Run: headless pygame with SDL's dummy video driver; simulated clock (each Clock.tick advances the game by its frame time, no real sleeping); random seed 0; keys injected as events and as key.get_pressed() state; no mouse input.
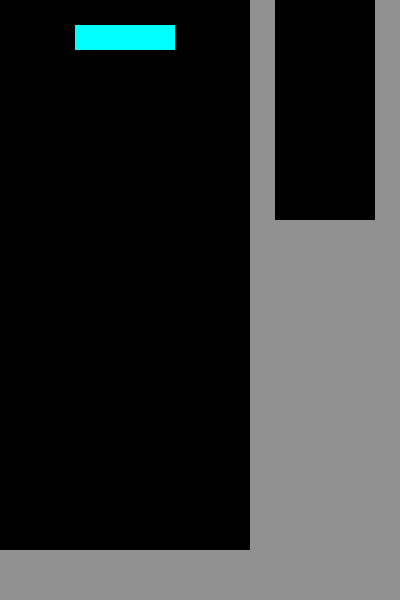
Frame 1 of 4 · flips 1–60 · no input
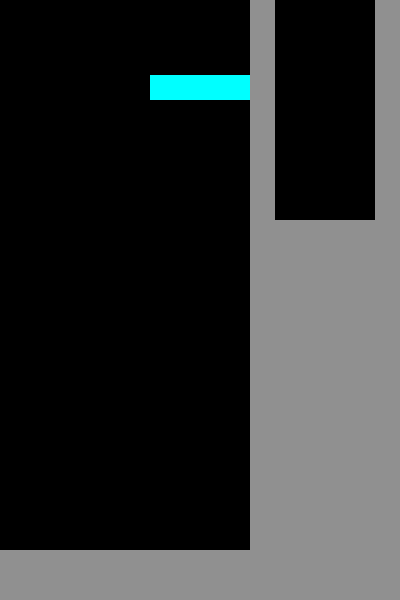
Frame 2 of 4 · flips 61–180 · tapped SPACE, RETURN · held RIGHT (→), D
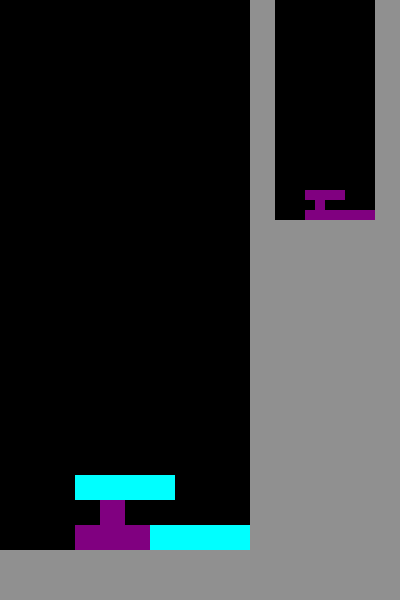
Frame 3 of 4 · flips 181–300 · held DOWN (↓), S
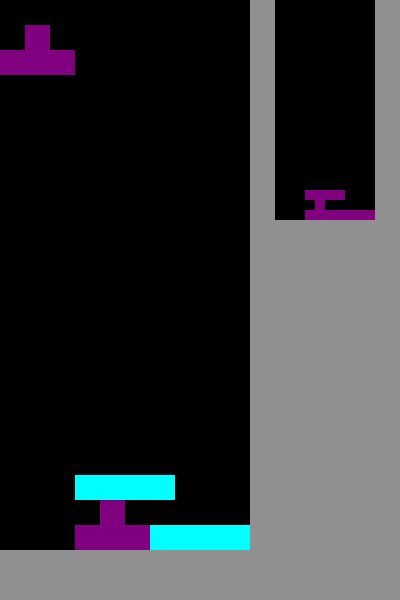
Frame 4 of 4 · flips 301–420 · held LEFT (←), A, UP (↑), W

The pygame program that drew these frames:

import pygame
import random

GRID_WIDTH = 10
GRID_HEIGHT = 24
START_POS = (3, 0)
CLOCKWISE = 1
ANTICLOCKWISE = -1

FPS = 60
STICK_FRAMES = 90
INITIAL_SPEED = 45
INPUT_DELAY = 1
LR_DELAY = 10

NONE   = (0, 0, 0)
RED    = (255, 0, 0)
ORANGE = (255, 165, 0)
YELLOW = (255, 255, 0)
GREEN  = (0, 255, 0)
L_BLUE = (0, 255, 255)
D_BLUE = (0, 0, 255)
PURPLE = (128, 0, 128)

COLOUR_MAP = {
    NONE    : 0,
    RED     : 1,
    ORANGE  : 2,
    YELLOW  : 3,
    GREEN   : 4,
    L_BLUE  : 5,
    D_BLUE  : 6,
    PURPLE  : 7
}

class Tetronimo:
    def __init__(self, name, colour, data):
        self.name = name
        self.colour = colour
        self.data = data

TETRONIMOES = [
    Tetronimo("O", YELLOW, [0x0660, 0x0660, 0x0660, 0x0660]),
    Tetronimo("J", D_BLUE, [0x08E0, 0x0644, 0x00E2, 0x044C]), 
    Tetronimo("L", ORANGE, [0x02E0, 0x0446, 0x00E8, 0x0C44]), 
    Tetronimo("T", PURPLE, [0x04E0, 0x0464, 0x00E4, 0x04C4]),  
    Tetronimo("S", GREEN,  [0x06C0, 0x0462, 0x006C, 0x08C4]), 
    Tetronimo("Z", RED,    [0x0C60, 0x0264, 0x00C6, 0x04C8]), 
    Tetronimo("I", L_BLUE, [0x0F00, 0x2222, 0x00F0, 0x4444]), 
]

JLTSZ_WALL_KICKS = [
    [( 0, 0), (-1, 0), (-1,-1), ( 0, 2), (-1, 2)], # 0>>1
    [( 0, 0), ( 1, 0), ( 1, 1), ( 0,-2), ( 1,-2)], # 1>>2
    [( 0, 0), ( 1, 0), ( 1,-1), ( 0, 2), ( 1, 2)], # 2>>3
    [( 0, 0), (-1, 0), (-1, 1), ( 0,-2), (-1,-2)], # 3>>0
]

I_WALL_KICKS = [
    [( 0, 0), (-2, 0), ( 1, 0), (-2, 1), ( 1,-2)], # 0>>1
    [( 0, 0), (-1, 0), ( 2, 0), (-1,-2), ( 2, 1)], # 1>>2
    [( 0, 0), ( 2, 0), (-1, 0), ( 2,-1), (-1, 2)], # 2>>3
    [( 0, 0), ( 1, 0), (-2, 0), ( 1, 2), (-2,-1)], # 3>>0
]

class Game:
    curr_tetronimo = None
    held_tetronimo = None
  
    xpos = START_POS[0]
    ypos = START_POS[1]
    rotation = 0

    update_speed = INITIAL_SPEED # number of frames before update
    stick_time = STICK_FRAMES

    new_tetronimo = False

    grid = []
    baked_grid = []

    def __init__(self):
        self.grid = [0] * GRID_HEIGHT
        self.baked_grid = [0] * GRID_HEIGHT
        self.reset()

    def left(self):
        if self.check_move(-1, 0):
            self.xpos -=1
            self.update_grid()

    def right(self):
        if self.check_move(1, 0):
            self.xpos +=1
            self.update_grid()

    def down(self):
        if self.check_move(0, 1):
            self.ypos += 1
            self.update_grid()
        else:
            self.stick_time -= 15

    def hard_down(self):
        pass

    def rotate(self, direction=CLOCKWISE):
        if self.curr_tetronimo == None:
            return

        wall_kicks = I_WALL_KICKS if self.curr_tetronimo.name == "I" else JLTSZ_WALL_KICKS
   
        for x, y in wall_kicks[self.rotation]: # If rotation is an invalid move, try and kick it into a legal position
            if self.check_move(direction * x, direction * y, direction): 
                self.xpos += direction * x
                self.ypos += direction * y
                self.rotation = (self.rotation + direction) % 4
                break
        self.update_grid()

    def get_tile(self, x, y):
        return (self.grid[y] >> (x * 3)) & 7

    def get_baked_tile(self, x, y):
        return (self.baked_grid[y] >> (x * 3)) & 7

    def is_filled(self, x, y, rot):
        return (self.curr_tetronimo.data[rot] >> (15 - 4 * y - x)) & 1

    def check_move(self, x, y, rot_direction=0): # Check move is valid
        if self.curr_tetronimo == None:
            return False
        rot = (self.rotation + rot_direction) % 4
        for j in range(4):
            for i in range(4):
                if (not self.within_grid(self.xpos + x + i, self.ypos + y + j) or self.get_baked_tile(self.xpos + x + i, self.ypos + y + j)) and self.is_filled(i, j, rot):
                    return False
        return True
        
    def within_grid(self, x, y):
        return 0 <= x < GRID_WIDTH and 0 <= y < GRID_HEIGHT

    def add(self):  # Spawn new tetronimo at top of screen
        self.xpos = START_POS[0]
        self.ypos = START_POS[1] 
        self.rotation = 0
        self.stick_time = STICK_FRAMES

        self.curr_tetronimo = random.choice(TETRONIMOES)
        if self.curr_tetronimo.name == "I":
            self.ypos += 1   

        if self.baked_grid[2] == 0x3FFFFFFF: # TODO: Use |= and see if it has changed  Newly spawned piece is blocked out, move it up by one.
            self.ypos -= 1

    def update_grid(self):
        for j in range(GRID_HEIGHT):
           self.grid[j] &= self.baked_grid[j]

        if self.curr_tetronimo != None: 
            for j in range(4):
                for i in range(4):
                    if self.within_grid(self.xpos + i, self.ypos + j):
                        data = COLOUR_MAP[self.curr_tetronimo.colour] if self.is_filled(i, j, self.rotation) else COLOUR_MAP[NONE]
                        self.grid[self.ypos + j] |= data << ((self.xpos + i) * 3)
                
    def update(self, frames):
        if frames >= self.update_speed:
            if self.new_tetronimo:
                self.add()
                self.new_tetronimo = False
            else:
                if self.check_move(0, 1, self.rotation):
                    self.down()
                else:
                    self.stick_time -= 60
            self.update_grid()
            frames = 0

        if self.stick_time <= 0 and not self.new_tetronimo:
            self.bake()
            self.curr_tetronimo = None
            self.new_tetronimo = True
            self.update_grid()

        return frames

    def bake(self):
        for j in range(4):
            for i in range(4):
                if self.within_grid(self.xpos + i, self.ypos + j) and not self.get_baked_tile(self.xpos + i, self.ypos + j) and self.is_filled(i, j, self.rotation):
                    self.baked_grid[self.ypos + j] |= 7 << ((self.xpos + i) * 3)
        self.check_gameover()
        self.clear_rows()
    
    def check_gameover(self):
        return self.baked_grid[1] > 0

    def clear_rows(self):
        for j in range(GRID_HEIGHT):
            if self.baked_grid[j] == 0x3FFFFFFF:
                self.grid.pop(j)
                self.grid.insert(0, 0)
                self.baked_grid.pop(j)
                self.baked_grid.insert(0, 0)
        self.update_grid()
    
    def reset(self):
        self.curr_tetronimo = None
        self.held_tetronimo = None
    
        self.update_speed = INITIAL_SPEED # number of frames before update
        self.stick_time = STICK_FRAMES

        for j in range(GRID_HEIGHT):
            self.grid[j] = 0
            self.baked_grid[j] = 0
        
        self.add()
        self.update_grid()

pygame.init()
clock = pygame.time.Clock()
screen = pygame.display.set_mode([400, 600])

running = True
frames = 0
input_delay = INPUT_DELAY
lr_delay = LR_DELAY
lr_pressed = False

game = Game()

while running:
    for event in pygame.event.get():
        if event.type == pygame.QUIT:
            running = False

        if event.type == pygame.KEYDOWN:
            if event.key == pygame.K_UP:
                game.rotate()
            if event.key == pygame.K_LEFT:
                game.left()
                lr_pressed = True
            if event.key == pygame.K_RIGHT:
                game.right()
                lr_pressed = True
        elif event.type == pygame.KEYUP:
            if event.key == pygame.K_LEFT or event.key == pygame.K_RIGHT:
                lr_pressed = False
                lr_delay = LR_DELAY

    keys = pygame.key.get_pressed() 
    if input_delay == 0:
        input_delay = INPUT_DELAY
        if lr_delay == 0:
            if keys[pygame.K_LEFT]:
                game.left()
            if keys[pygame.K_RIGHT]:
                game.right()
        if keys[pygame.K_DOWN]:
            game.down()

    screen.fill((144, 144, 144))

    frames = game.update(frames)

    for j in range(GRID_HEIGHT - 2):
        for i in range(GRID_WIDTH):
            pygame.draw.rect(screen, list(COLOUR_MAP.keys())[game.get_tile(i, j + 2)], pygame.Rect(i * 25, j * 25, 25, 25))
            pygame.draw.rect(screen, list(COLOUR_MAP.keys())[game.get_baked_tile(i, j+2)], pygame.Rect(i * 10 + 275, j * 10, 10, 10))

    pygame.display.flip()
    
    frames += 1
    if input_delay > 0:
        input_delay -= 1
    if lr_pressed and lr_delay > 0:
        lr_delay -= 1
    clock.tick(FPS)

pygame.quit()
